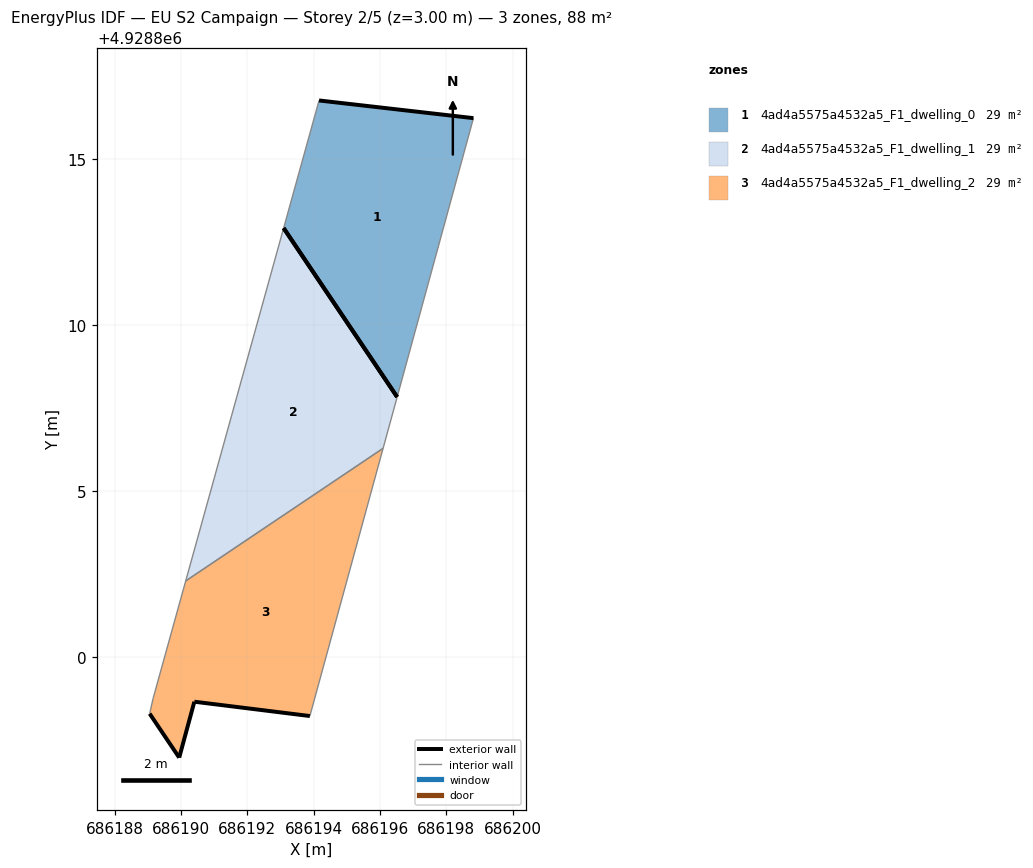
=== STOREY PLAN SPEC (per zone: floor XY polygon, exterior-wall plan segments, windows/doors) ===
zone 1: 4ad4a5575a4532a5_F1_dwelling_0  (29.5 m²)
  floor: (686196.52, 4928807.83) (686198.82, 4928816.24) (686194.17, 4928816.77) (686193.10, 4928812.92)
  exterior wall: (686194.17, 4928816.77) – (686198.82, 4928816.24)  [4.7 m]
  exterior wall: (686196.52, 4928807.83) – (686193.10, 4928812.92)  [6.1 m]
  interior walls: 2
zone 2: 4ad4a5575a4532a5_F1_dwelling_1  (29.5 m²)
  floor: (686196.10, 4928806.29) (686196.52, 4928807.83) (686193.10, 4928812.92) (686190.14, 4928802.29)
  exterior wall: (686193.10, 4928812.92) – (686196.52, 4928807.83)  [6.1 m]
  interior walls: 3
zone 3: 4ad4a5575a4532a5_F1_dwelling_2  (29.5 m²)
  floor: (686193.89, 4928798.21) (686196.10, 4928806.29) (686190.14, 4928802.29) (686189.16, 4928798.74) (686189.06, 4928798.28) (686189.95, 4928796.96) (686190.40, 4928798.64)
  exterior wall: (686193.89, 4928798.21) – (686190.41, 4928798.64)  [3.5 m]
  exterior wall: (686190.41, 4928798.64) – (686189.95, 4928796.96)  [1.7 m]
  exterior wall: (686189.95, 4928796.96) – (686189.06, 4928798.28)  [1.6 m]
  interior walls: 4

=== DERIVED (storey summary) ===
Building: EU S2 Campaign
Storey: 2 of 5  (floor level z = 3.00 m)
Storey gross floor area: 88.5 m²
Zones on this storey: 3
  - 4ad4a5575a4532a5_F1_dwelling_0: floor 29.5 m²; exterior wall 10.8 m (32.5 m²); WWR 0.0%
  - 4ad4a5575a4532a5_F1_dwelling_1: floor 29.5 m²; exterior wall 6.1 m (18.4 m²); WWR 0.0%
  - 4ad4a5575a4532a5_F1_dwelling_2: floor 29.5 m²; exterior wall 6.9 m (20.6 m²); WWR 0.0%
Zone adjacency (shared interzone walls):
  - 4ad4a5575a4532a5_F1_dwelling_1 ↔ 4ad4a5575a4532a5_F1_dwelling_2